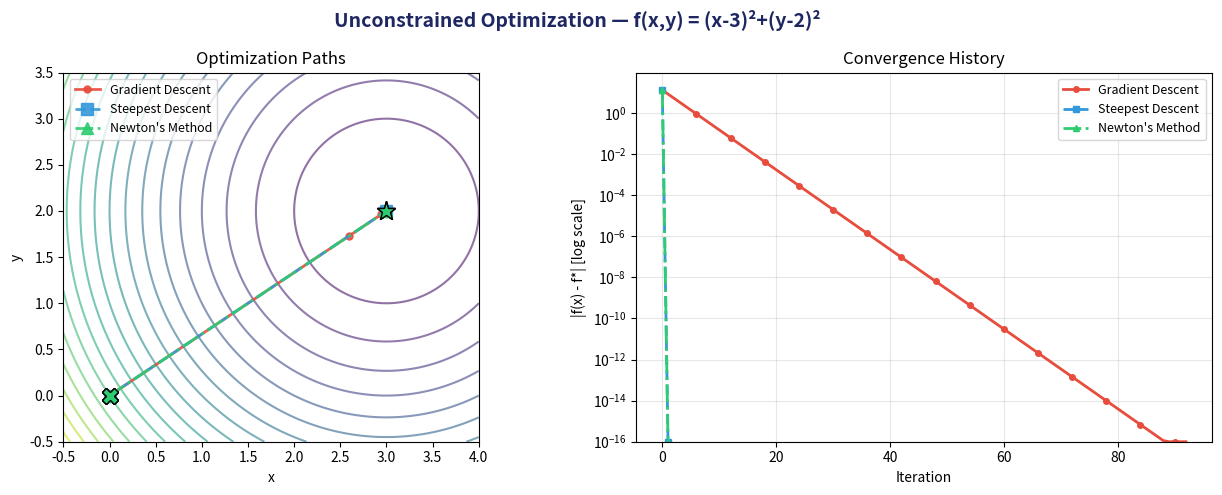
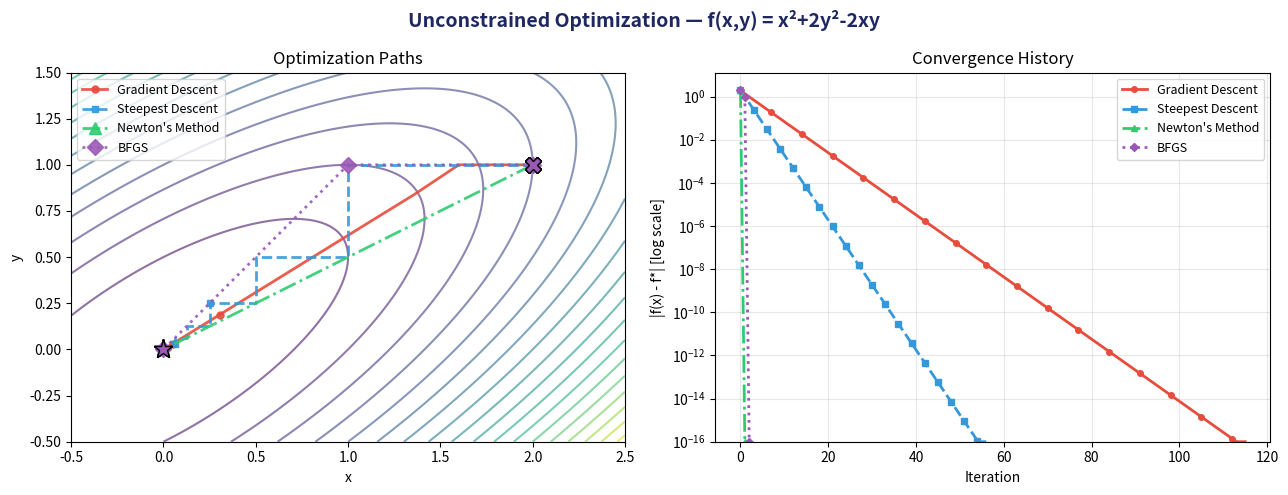
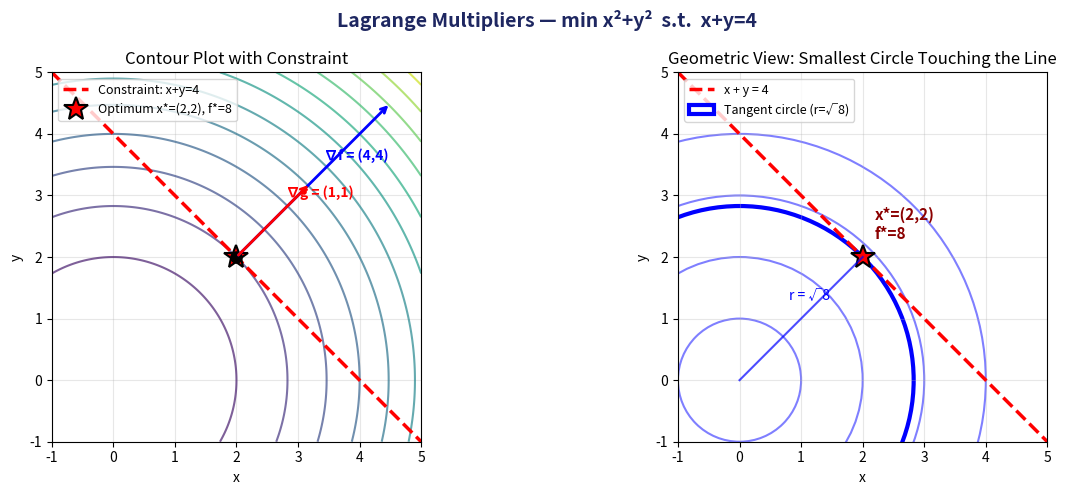
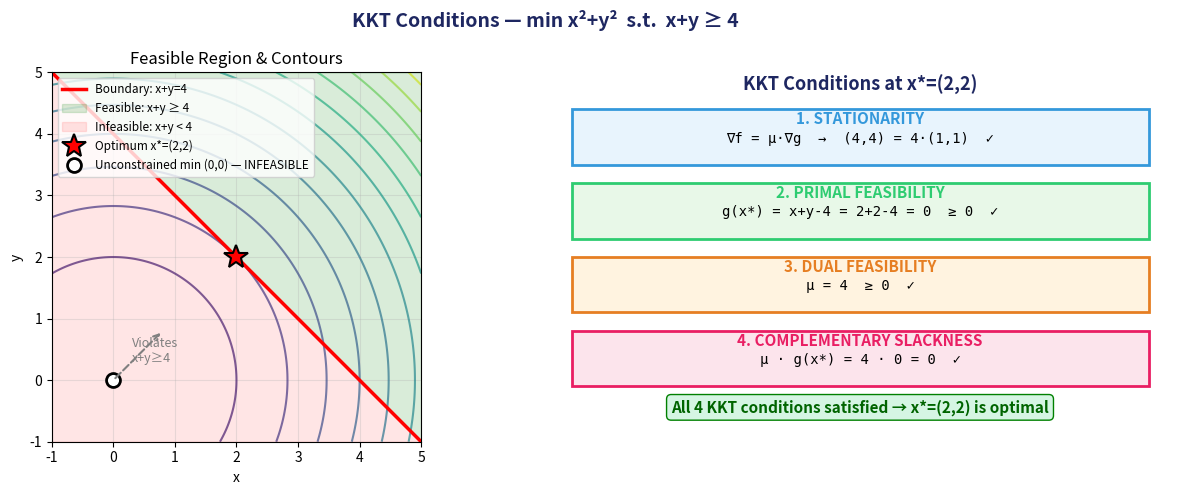
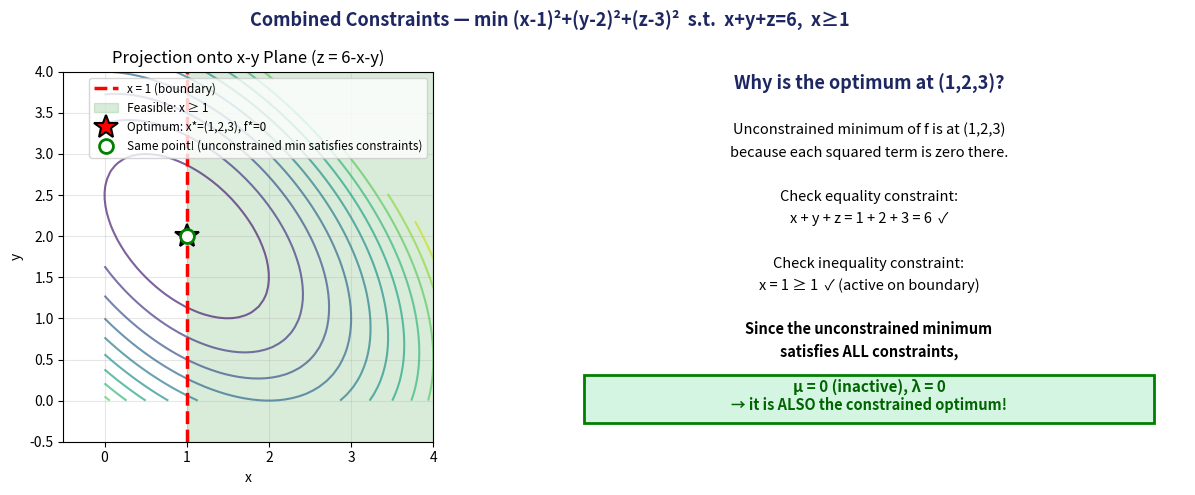

Recreate these plots in Python, in order.
"""
Optimization Techniques - Python Implementation
Covers: Gradient Descent, Steepest Descent, Newton's Method, Quasi-Newton (BFGS),
        Lagrange Multipliers, KKT Conditions, Equality & Inequality Constraints

Generates 5 figures:
  1. unconstrained_convergence.png    - f(x,y)=(x-3)^2+(y-2)^2
  2. quasi_newton_convergence.png     - f(x,y)=x^2+2y^2-2xy
  3. lagrange_multipliers.png         - min x^2+y^2 s.t. x+y=4
  4. kkt_conditions.png               - min x^2+y^2 s.t. x+y>=4
  5. combined_constraints.png         - min sum(xi-ai)^2 s.t. sum(xi)=6, x>=1
"""

import os
import numpy as np
from scipy.optimize import minimize
import matplotlib

matplotlib.use("Agg")
import matplotlib.pyplot as plt

# ============================================================
# UTILITY
# ============================================================


def print_section(title):
    print("\n" + "=" * 60)
    print(f"  {title}")
    print("=" * 60)


def print_result(label, value, fmt=".6f"):
    if isinstance(value, (np.ndarray, list)):
        print(f"  {label}: {np.array(value)}")
    else:
        print(f"  {label}: {value:{fmt}}")


# ============================================================
# PROBLEM DEFINITIONS
# ============================================================


# --- Objective 1 (simple bowl) ---
def f1(xy):
    x, y = xy
    return (x - 3) ** 2 + (y - 2) ** 2


def grad_f1(xy):
    x, y = xy
    return np.array([2 * (x - 3), 2 * (y - 2)])


def hess_f1(xy):
    return np.array([[2.0, 0.0], [0.0, 2.0]])


# --- Objective 2 (elongated quadratic) ---
def f2(xy):
    x, y = xy
    return x**2 + 2 * y**2 - 2 * x * y


def grad_f2(xy):
    x, y = xy
    return np.array([2 * x - 2 * y, 4 * y - 2 * x])


def hess_f2(xy):
    return np.array([[2.0, -2.0], [-2.0, 4.0]])


# ============================================================
# UNCONSTRAINED METHODS
# ============================================================


def gradient_descent(f, grad_f, x0, alpha=0.1, tol=1e-8, max_iter=1000):
    """Gradient Descent with fixed learning rate."""
    x = np.array(x0, dtype=float)
    history = [x.copy()]
    for k in range(max_iter):
        g = grad_f(x)
        if np.linalg.norm(g) < tol:
            break
        x = x - alpha * g
        history.append(x.copy())
    return x, f(x), k + 1, history


def steepest_descent(f, grad_f, x0, tol=1e-8, max_iter=1000):
    """Steepest Descent with Armijo backtracking line search."""
    x = np.array(x0, dtype=float)
    history = [x.copy()]
    for k in range(max_iter):
        g = grad_f(x)
        if np.linalg.norm(g) < tol:
            break
        d = -g
        alpha = 1.0
        c = 1e-4
        rho = 0.5
        fx = f(x)
        while f(x + alpha * d) > fx + c * alpha * (g @ d):
            alpha *= rho
            if alpha < 1e-14:
                break
        x = x + alpha * d
        history.append(x.copy())
    return x, f(x), k + 1, history


def newtons_method(f, grad_f, hess_f, x0, tol=1e-8, max_iter=100):
    """Pure Newton's Method for unconstrained optimization."""
    x = np.array(x0, dtype=float)
    history = [x.copy()]
    for k in range(max_iter):
        g = grad_f(x)
        if np.linalg.norm(g) < tol:
            break
        H = hess_f(x)
        d = np.linalg.solve(H, -g)
        x = x + d
        history.append(x.copy())
    return x, f(x), k + 1, history


def bfgs(f, grad_f, x0, tol=1e-8, max_iter=200):
    """BFGS Quasi-Newton method."""
    n = len(x0)
    x = np.array(x0, dtype=float)
    H = np.eye(n)
    history = [x.copy()]
    g = grad_f(x)
    for k in range(max_iter):
        if np.linalg.norm(g) < tol:
            break
        d = -H @ g
        alpha = 1.0
        c = 1e-4
        rho = 0.5
        fx = f(x)
        while f(x + alpha * d) > fx + c * alpha * (g @ d):
            alpha *= rho
            if alpha < 1e-14:
                break
        s = alpha * d
        x_new = x + s
        g_new = grad_f(x_new)
        y = g_new - g
        sy = s @ y
        if abs(sy) > 1e-14:
            rho_k = 1.0 / sy
            I = np.eye(n)
            A = I - rho_k * np.outer(s, y)
            B = I - rho_k * np.outer(y, s)
            H = A @ H @ B + rho_k * np.outer(s, s)
        x = x_new
        g = g_new
        history.append(x.copy())
    return x, f(x), k + 1, history


# ============================================================
# CONSTRAINED METHODS (analytical + numerical)
# ============================================================


def lagrange_equality():
    """Minimize f(x,y)=x^2+y^2 subject to x+y=4."""
    lam = 4.0
    x_star = lam / 2
    y_star = lam / 2
    f_star = x_star**2 + y_star**2
    result = minimize(
        lambda xy: xy[0] ** 2 + xy[1] ** 2,
        x0=[0.0, 0.0],
        constraints={"type": "eq", "fun": lambda xy: xy[0] + xy[1] - 4},
        method="SLSQP",
    )
    return (x_star, y_star, lam, f_star), result


def kkt_inequality():
    """Minimize f(x,y)=x^2+y^2 subject to x+y>=4."""
    mu = 4.0
    x_star, y_star = 2.0, 2.0
    f_star = x_star**2 + y_star**2
    g_star = x_star + y_star - 4
    cs = mu * g_star
    result = minimize(
        lambda xy: xy[0] ** 2 + xy[1] ** 2,
        x0=[0.5, 0.5],
        constraints={"type": "ineq", "fun": lambda xy: xy[0] + xy[1] - 4},
        method="SLSQP",
    )
    return (x_star, y_star, mu, f_star, g_star, cs), result


def combined_constraints():
    """Minimize f(x,y,z)=(x-1)^2+(y-2)^2+(z-3)^2 s.t. x+y+z=6, x>=1."""
    result = minimize(
        lambda v: (v[0] - 1) ** 2 + (v[1] - 2) ** 2 + (v[2] - 3) ** 2,
        x0=[1.0, 1.0, 4.0],
        constraints=[
            {"type": "eq", "fun": lambda v: v[0] + v[1] + v[2] - 6},
            {"type": "ineq", "fun": lambda v: v[0] - 1},
        ],
        method="SLSQP",
    )
    return result


# ============================================================
# PLOTTING FUNCTIONS
# ============================================================


def plot_convergence(
    histories, labels, title, f, f_star=0.0, xlim=(-1, 5), ylim=(-1, 5)
):
    """Plot unconstrained optimization paths + convergence history."""
    fig, (ax1, ax2) = plt.subplots(1, 2, figsize=(13, 5))
    fig.suptitle(title, fontsize=14, fontweight="bold", color="#1E2761")

    # Contour
    x_vals = np.linspace(xlim[0], xlim[1], 300)
    y_vals = np.linspace(ylim[0], ylim[1], 300)
    X, Y = np.meshgrid(x_vals, y_vals)
    XY = np.stack([X.ravel(), Y.ravel()], axis=1)
    Z = np.array([f(xy) for xy in XY]).reshape(X.shape)
    ax1.contour(X, Y, Z, levels=20, cmap="viridis", alpha=0.6)

    colors = ["#E74C3C", "#3498DB", "#2ECC71", "#9B59B6"]
    linestyles = ["-", "--", "-.", ":"]
    markers = ["o", "s", "^", "D"]

    for i, (hist, lbl) in enumerate(zip(histories, labels)):
        arr = np.array(hist)
        if len(arr) == 0:
            continue
        ax1.plot(
            arr[:, 0],
            arr[:, 1],
            linestyle=linestyles[i % len(linestyles)],
            marker=markers[i % len(markers)],
            markersize=5 if len(arr) > 5 else 8,
            markevery=max(1, len(arr) // 10) if len(arr) > 10 else 1,
            color=colors[i % len(colors)],
            label=lbl,
            alpha=0.9,
            linewidth=2,
        )
        ax1.plot(
            arr[0, 0],
            arr[0, 1],
            "X",
            color=colors[i % len(colors)],
            markersize=12,
            markeredgecolor="black",
            markeredgewidth=1,
        )
        ax1.plot(
            arr[-1, 0],
            arr[-1, 1],
            "*",
            color=colors[i % len(colors)],
            markersize=14,
            markeredgecolor="black",
            markeredgewidth=1,
        )

    ax1.set_xlabel("x")
    ax1.set_ylabel("y")
    ax1.set_title("Optimization Paths")
    ax1.legend(fontsize=9, loc="upper left")
    ax1.set_xlim(xlim)
    ax1.set_ylim(ylim)
    ax1.set_aspect("equal", adjustable="box")

    # Convergence
    for i, (hist, lbl) in enumerate(zip(histories, labels)):
        iters = np.arange(len(hist))
        fvals = np.array([f(h) for h in hist])
        err = np.abs(fvals - f_star)
        err_clipped = np.clip(err, 1e-16, None)
        ax2.semilogy(
            iters,
            err_clipped,
            linestyle=linestyles[i % len(linestyles)],
            marker=markers[i % len(markers)],
            markersize=4,
            markevery=max(1, len(hist) // 15) if len(hist) > 15 else 1,
            color=colors[i % len(colors)],
            label=lbl,
            linewidth=2,
        )

    ax2.set_xlabel("Iteration")
    ax2.set_ylabel("|f(x) - f*| [log scale]")
    ax2.set_title("Convergence History")
    ax2.legend(fontsize=9)
    ax2.grid(True, alpha=0.3)
    ax2.set_ylim(bottom=1e-16)

    plt.tight_layout()
    return fig


def plot_lagrange():
    """Plot Lagrange Multipliers visualization."""
    fig, (ax1, ax2) = plt.subplots(1, 2, figsize=(13, 5))
    fig.suptitle(
        "Lagrange Multipliers — min x²+y²  s.t.  x+y=4",
        fontsize=14,
        fontweight="bold",
        color="#1E2761",
    )

    # Left: Contour + constraint line + gradients
    x = np.linspace(-1, 5, 300)
    y = np.linspace(-1, 5, 300)
    X, Y = np.meshgrid(x, y)
    Z = X**2 + Y**2
    ax1.contour(X, Y, Z, levels=15, cmap="viridis", alpha=0.7)

    x_line = np.linspace(-1, 5, 100)
    y_line = 4 - x_line
    ax1.plot(x_line, y_line, "r--", linewidth=2.5, label="Constraint: x+y=4")
    ax1.plot(
        2,
        2,
        "r*",
        markersize=18,
        markeredgecolor="black",
        markeredgewidth=1.5,
        label="Optimum x*=(2,2), f*=8",
    )

    # Arrow for ∇f (blue, longer)
    ax1.annotate(
        "",
        xy=(4.5, 4.5),
        xytext=(2, 2),
        arrowprops=dict(arrowstyle="->", color="blue", lw=2),
    )
    # Place label above the line (offset perpendicular: (-0.3, 0.3) direction)
    ax1.text(
        3.8 + 0.15,
        3.8 - 0.15,
        "∇f = (4,4)",
        color="blue",
        fontsize=10,
        fontweight="bold",
        ha="center",
        va="center",
    )

    # Arrow for ∇g (red, shorter)
    ax1.annotate(
        "",
        xy=(3.2, 3.2),
        xytext=(2, 2),
        arrowprops=dict(arrowstyle="->", color="red", lw=2),
    )
    # Place label below the line (offset perpendicular: (0.3, -0.3) direction)
    ax1.text(
        3.2 + 0.15,
        3.2 - 0.15,
        "∇g = (1,1)",
        color="red",
        fontsize=10,
        fontweight="bold",
        ha="center",
        va="center",
    )

    ax1.plot([2], [2], "ko", markersize=8)
    ax1.set_xlabel("x")
    ax1.set_ylabel("y")
    ax1.set_title("Contour Plot with Constraint")
    ax1.legend(fontsize=9, loc="upper left")
    ax1.set_xlim(-1, 5)
    ax1.set_ylim(-1, 5)
    ax1.set_aspect("equal")
    ax1.grid(True, alpha=0.3)

    # Right: Geometric interpretation
    ax2.set_xlim(-1, 5)
    ax2.set_ylim(-1, 5)
    ax2.set_aspect("equal")
    for r in [1, 2, 3, 4]:
        circle = plt.Circle(
            (0, 0), r, fill=False, color="blue", alpha=0.5, linewidth=1.5
        )
        ax2.add_patch(circle)
    ax2.plot(x_line, y_line, "r--", linewidth=2.5, label="x + y = 4")
    circle_tangent = plt.Circle(
        (0, 0),
        np.sqrt(8),
        fill=False,
        color="blue",
        linewidth=3,
        linestyle="-",
        label="Tangent circle (r=√8)",
    )
    ax2.add_patch(circle_tangent)
    ax2.plot(2, 2, "r*", markersize=18, markeredgecolor="black", markeredgewidth=1.5)
    ax2.text(
        2.2, 2.3, "x*=(2,2)\nf*=8", fontsize=11, fontweight="bold", color="darkred"
    )
    ax2.plot([0, 2], [0, 2], "b-", linewidth=1.5, alpha=0.7)
    ax2.text(0.8, 1.3, "r = √8", color="blue", fontsize=10)
    ax2.set_xlabel("x")
    ax2.set_ylabel("y")
    ax2.set_title("Geometric View: Smallest Circle Touching the Line")
    ax2.legend(fontsize=9, loc="upper left")
    ax2.grid(True, alpha=0.3)

    plt.tight_layout()
    return fig


def plot_kkt():
    """Plot KKT Conditions visualization."""
    fig, (ax1, ax2) = plt.subplots(1, 2, figsize=(13, 5))
    fig.suptitle(
        "KKT Conditions — min x²+y²  s.t.  x+y ≥ 4",
        fontsize=14,
        fontweight="bold",
        color="#1E2761",
    )

    # Left: Feasible region + contour
    x = np.linspace(-1, 5, 300)
    y = np.linspace(-1, 5, 300)
    X, Y = np.meshgrid(x, y)
    Z = X**2 + Y**2
    ax1.contour(X, Y, Z, levels=15, cmap="viridis", alpha=0.7)

    x_line = np.linspace(-1, 5, 100)
    y_line = 4 - x_line
    ax1.plot(x_line, y_line, "r-", linewidth=2.5, label="Boundary: x+y=4")

    xx = np.linspace(-1, 5, 100)
    yy_lower = 4 - xx
    ax1.fill_between(
        xx,
        yy_lower,
        5 * np.ones_like(xx),
        alpha=0.15,
        color="green",
        label="Feasible: x+y ≥ 4",
    )
    ax1.fill_between(
        xx,
        -1 * np.ones_like(xx),
        yy_lower,
        alpha=0.1,
        color="red",
        label="Infeasible: x+y < 4",
    )

    ax1.plot(
        2,
        2,
        "r*",
        markersize=18,
        markeredgecolor="black",
        markeredgewidth=1.5,
        label="Optimum x*=(2,2)",
    )
    ax1.plot(
        0,
        0,
        "ko",
        markersize=10,
        markerfacecolor="white",
        markeredgewidth=2,
        label="Unconstrained min (0,0) — INFEASIBLE",
    )
    ax1.annotate(
        "",
        xy=(0.8, 0.8),
        xytext=(0, 0),
        arrowprops=dict(arrowstyle="->", color="gray", lw=1.5, linestyle="--"),
    )
    ax1.text(0.3, 0.3, "Violates\nx+y≥4", color="gray", fontsize=9)

    ax1.set_xlabel("x")
    ax1.set_ylabel("y")
    ax1.set_title("Feasible Region & Contours")
    ax1.legend(fontsize=8.5, loc="upper left")
    ax1.set_xlim(-1, 5)
    ax1.set_ylim(-1, 5)
    ax1.set_aspect("equal")
    ax1.grid(True, alpha=0.3)

    # Right: KKT Conditions breakdown
    ax2.axis("off")
    ax2.set_xlim(0, 10)
    ax2.set_ylim(0, 10)
    ax2.text(
        5,
        9.5,
        "KKT Conditions at x*=(2,2)",
        fontsize=13,
        fontweight="bold",
        ha="center",
        color="#1E2761",
    )

    boxes = [
        (
            7.5,
            "1. STATIONARITY",
            "#E8F4FD",
            "#3498DB",
            "∇f = μ·∇g  →  (4,4) = 4·(1,1)  ✓",
        ),
        (
            5.5,
            "2. PRIMAL FEASIBILITY",
            "#E8F8E8",
            "#2ECC71",
            "g(x*) = x+y-4 = 2+2-4 = 0  ≥ 0  ✓",
        ),
        (3.5, "3. DUAL FEASIBILITY", "#FFF3E0", "#E67E22", "μ = 4  ≥ 0  ✓"),
        (
            1.5,
            "4. COMPLEMENTARY SLACKNESS",
            "#FCE4EC",
            "#E91E63",
            "μ · g(x*) = 4 · 0 = 0  ✓",
        ),
    ]
    for y_pos, title, facecolor, edgecolor, text in boxes:
        rect = plt.Rectangle(
            (0.5, y_pos),
            9,
            1.5,
            fill=True,
            facecolor=facecolor,
            edgecolor=edgecolor,
            linewidth=2,
        )
        ax2.add_patch(rect)
        ax2.text(
            5,
            y_pos + 1.1,
            title,
            fontsize=11,
            fontweight="bold",
            ha="center",
            color=edgecolor,
        )
        ax2.text(5, y_pos + 0.6, text, fontsize=10, ha="center", family="monospace")

    ax2.text(
        5,
        0.8,
        "All 4 KKT conditions satisfied → x*=(2,2) is optimal",
        fontsize=11,
        fontweight="bold",
        ha="center",
        color="darkgreen",
        bbox=dict(boxstyle="round", facecolor="#D5F5E3", edgecolor="green"),
    )

    plt.tight_layout()
    return fig


def plot_combined():
    fig, (ax1, ax2) = plt.subplots(1, 2, figsize=(13, 5))
    fig.suptitle(
        "Combined Constraints — min (x-1)²+(y-2)²+(z-3)²  s.t.  x+y+z=6,  x≥1",
        fontsize=13,
        fontweight="bold",
        color="#1E2761",
    )

    # Left panel (unchanged)
    ax1.set_xlim(-0.5, 4)
    ax1.set_ylim(-0.5, 4)
    ax1.set_aspect("equal")
    x_pts = np.linspace(0, 4, 50)
    y_pts = np.linspace(0, 4, 50)
    X_pts, Y_pts = np.meshgrid(x_pts, y_pts)
    Z_pts = 6 - X_pts - Y_pts
    F_plane = (X_pts - 1) ** 2 + (Y_pts - 2) ** 2 + (Z_pts - 3) ** 2
    valid = Z_pts >= 0
    ax1.contour(
        X_pts,
        Y_pts,
        np.where(valid, F_plane, np.nan),
        levels=15,
        cmap="viridis",
        alpha=0.7,
    )

    ax1.axvline(
        x=1, color="red", linewidth=2.5, linestyle="--", label="x = 1 (boundary)"
    )
    ax1.fill_betweenx(
        [-0.5, 4], 1, 4, alpha=0.15, color="green", label="Feasible: x ≥ 1"
    )
    ax1.plot(
        1,
        2,
        "r*",
        markersize=18,
        markeredgecolor="black",
        markeredgewidth=1.5,
        label="Optimum: x*=(1,2,3), f*=0",
    )
    ax1.plot(
        1,
        2,
        "go",
        markersize=10,
        markerfacecolor="white",
        markeredgewidth=2,
        label="Same point! (unconstrained min satisfies constraints)",
    )

    ax1.set_xlabel("x")
    ax1.set_ylabel("y")
    ax1.set_title("Projection onto x-y Plane (z = 6-x-y)")
    ax1.legend(fontsize=8.5, loc="upper right")
    ax1.grid(True, alpha=0.3)

    # Right panel (FIXED)
    ax2.axis("off")
    ax2.set_xlim(0, 10)
    ax2.set_ylim(0, 10)
    ax2.text(
        5,
        9.5,
        "Why is the optimum at (1,2,3)?",
        fontsize=13,
        fontweight="bold",
        ha="center",
        color="#1E2761",
    )

    # Tighter spacing to make room for the box at the bottom
    explanations = [
        (8.3, "Unconstrained minimum of f is at (1,2,3)"),
        (7.7, "because each squared term is zero there."),
        (7.1, ""),
        (6.5, "Check equality constraint:"),
        (5.9, "x + y + z = 1 + 2 + 3 = 6  ✓"),
        (5.3, ""),
        (4.7, "Check inequality constraint:"),
        (4.1, "x = 1 ≥ 1  ✓ (active on boundary)"),
        (3.5, ""),
        (2.9, "Since the unconstrained minimum"),
        (2.3, "satisfies ALL constraints,"),
    ]
    for y, text in explanations:
        bold = "unconstrained" in text or "satisfies" in text
        ax2.text(
            5,
            y,
            text,
            fontsize=10.5,
            ha="center",
            fontweight="bold" if bold else "normal",
        )

    # FIX: Box at y=0.5 (fully inside visible range y=0 to y=10)
    rect = plt.Rectangle(
        (0.5, 0.5),
        9,
        1.3,
        fill=True,
        facecolor="#D5F5E3",
        edgecolor="green",
        linewidth=2,
    )
    ax2.add_patch(rect)
    ax2.text(
        5,
        1.35,
        "μ = 0 (inactive), λ = 0",
        fontsize=11,
        fontweight="bold",
        ha="center",
        color="darkgreen",
    )
    ax2.text(
        5,
        0.85,
        "→ it is ALSO the constrained optimum!",
        fontsize=10.5,
        fontweight="bold",
        ha="center",
        color="darkgreen",
    )

    plt.tight_layout()
    return fig


# ============================================================
# MAIN
# ============================================================

if __name__ == "__main__":
    # Create the output folder (if it doesn't exist)
    os.makedirs("imgs", exist_ok=True)


    x0 = [0.0, 0.0]

    # ---- 1. GRADIENT DESCENT ----
    print_section("1. GRADIENT DESCENT  [f(x,y) = (x-3)²+(y-2)²]")
    xopt, fopt, nit, hist_gd = gradient_descent(f1, grad_f1, x0, alpha=0.1)
    print_result("x*", xopt)
    print_result("f(x*)", fopt)
    print_result("Iterations", nit, "d")
    print("  Analytical solution: x*=(3,2), f*=0")

    # ---- 2. STEEPEST DESCENT ----
    print_section("2. STEEPEST DESCENT  [f(x,y) = (x-3)²+(y-2)²]")
    xopt, fopt, nit, hist_sd = steepest_descent(f1, grad_f1, x0)
    print_result("x*", xopt)
    print_result("f(x*)", fopt)
    print_result("Iterations", nit, "d")

    # ---- 3. NEWTON'S METHOD ----
    print_section("3. NEWTON'S METHOD  [f(x,y) = (x-3)²+(y-2)²]")
    xopt, fopt, nit, hist_nm = newtons_method(f1, grad_f1, hess_f1, x0)
    print_result("x*", xopt)
    print_result("f(x*)", fopt)
    print_result("Iterations", nit, "d")
    print("  (Quadratic → Newton converges in 1 step)")

    # ---- 4. BFGS QUASI-NEWTON ----
    print_section("4. QUASI-NEWTON (BFGS)  [f(x,y) = x²+2y²-2xy]")
    xopt2, fopt2, nit2, hist_bfgs = bfgs(f2, grad_f2, [2.0, 1.0])
    print_result("x*", xopt2)
    print_result("f(x*)", fopt2)
    print_result("Iterations", nit2, "d")
    print("  Analytical solution: x*=(0,0), f*=0")

    # ---- 5. LAGRANGE MULTIPLIERS ----
    print_section("5. LAGRANGE MULTIPLIERS  [min x²+y²  s.t. x+y=4]")
    (xs, ys, lam, fs), res_lag = lagrange_equality()
    print("  --- Analytical ---")
    print_result("x*", xs)
    print_result("y*", ys)
    print_result("λ*", lam)
    print_result("f*", fs)
    print("  --- Numerical (scipy SLSQP) ---")
    print_result("x*", res_lag.x)
    print_result("f*", res_lag.fun)

    # ---- 6. KKT CONDITIONS ----
    print_section("6. KKT CONDITIONS  [min x²+y²  s.t. x+y≥4]")
    (xs, ys, mu, fs, g_val, cs), res_kkt = kkt_inequality()
    print("  --- Analytical ---")
    print_result("x*", xs)
    print_result("y*", ys)
    print_result("μ* (dual variable)", mu)
    print_result("g(x*) = x+y-4", g_val)
    print_result("Complementary slackness μ·g", cs)
    print_result("f*", fs)
    print("  --- Numerical (scipy SLSQP) ---")
    print_result("x*", res_kkt.x)
    print_result("f*", res_kkt.fun)

    # ---- 7. EQUALITY + INEQUALITY ----
    print_section("7. EQUALITY + INEQUALITY  [min Σ(xᵢ-aᵢ)²  s.t. Σxᵢ=6, x≥1]")
    res_comb = combined_constraints()
    print("  --- Numerical (scipy SLSQP) ---")
    print_result("x*", res_comb.x)
    print_result("f*", res_comb.fun)
    print("  Analytical: x*=(1,2,3), f*=0")

    # ---- GENERATE ALL PLOTS ----
    print("\n" + "=" * 60)
    print("GENERATING ALL PLOTS")
    print("=" * 60)

    # Plot 1: Unconstrained f1
    _, _, _, hist_gd1 = gradient_descent(f1, grad_f1, [0.0, 0.0], alpha=0.1)
    _, _, _, hist_sd1 = steepest_descent(f1, grad_f1, [0.0, 0.0])
    _, _, _, hist_nm1 = newtons_method(f1, grad_f1, hess_f1, [0.0, 0.0])
    fig1 = plot_convergence(
        [hist_gd1, hist_sd1, hist_nm1],
        ["Gradient Descent", "Steepest Descent", "Newton's Method"],
        "Unconstrained Optimization — f(x,y) = (x-3)²+(y-2)²",
        f1,
        f_star=0.0,
        xlim=(-0.5, 4),
        ylim=(-0.5, 3.5),
    )
    fig1.savefig("imgs/unconstrained_convergence.png", dpi=150, bbox_inches="tight")
    print("  [1/5] unconstrained_convergence.png")

    # Plot 2: Unconstrained f2
    _, _, _, hist_gd2 = gradient_descent(f2, grad_f2, [2.0, 1.0], alpha=0.2)
    _, _, _, hist_sd2 = steepest_descent(f2, grad_f2, [2.0, 1.0])
    _, _, _, hist_nm2 = newtons_method(f2, grad_f2, hess_f2, [2.0, 1.0])
    _, _, _, hist_bfgs2 = bfgs(f2, grad_f2, [2.0, 1.0])
    fig2 = plot_convergence(
        [hist_gd2, hist_sd2, hist_nm2, hist_bfgs2],
        ["Gradient Descent", "Steepest Descent", "Newton's Method", "BFGS"],
        "Unconstrained Optimization — f(x,y) = x²+2y²-2xy",
        f2,
        f_star=0.0,
        xlim=(-0.5, 2.5),
        ylim=(-0.5, 1.5),
    )
    fig2.savefig("imgs/quasi_newton_convergence.png", dpi=150, bbox_inches="tight")
    print("  [2/5] quasi_newton_convergence.png")

    # Plot 3: Lagrange Multipliers
    fig3 = plot_lagrange()
    fig3.savefig("imgs/lagrange_multipliers.png", dpi=150, bbox_inches="tight")
    print("  [3/5] lagrange_multipliers.png")

    # Plot 4: KKT Conditions
    fig4 = plot_kkt()
    fig4.savefig("imgs/kkt_conditions.png", dpi=150, bbox_inches='tight')
    print("  [4/5] kkt_conditions.png")

    # Plot 5: Combined Constraints
    fig5 = plot_combined()
    fig5.savefig("imgs/combined_constraints.png", dpi=150, bbox_inches='tight')
    print("  [5/5] combined_constraints.png")

    print("\n" + "="*60)
    print("  ALL 5 PLOTS SAVED SUCCESSFULLY")
    print("="*60 + "\n")
